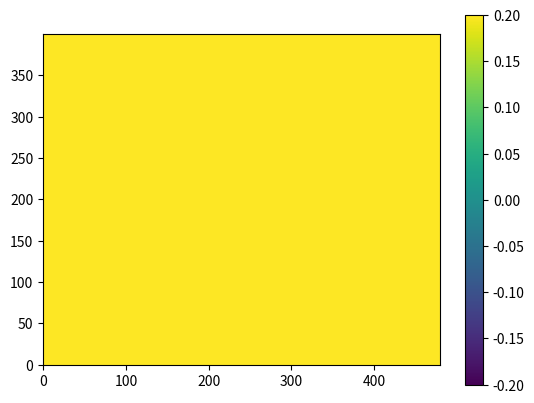

Write the Python code that produced this figure. (Note: this script raises an exception after producing the figure.)
from __future__ import division
import numpy
import matplotlib.pyplot as plt
from time import time



si = slice(1,-1)
def advance(c, f, g):
    f[si,si] = c[si,si]*(g[2:,si] + g[:-2,si] + g[si,2:] + g[si,:-2] - 4*g[si,si]) \
            + 2*g[si,si] - f[si,si]



# Setup
nx, ny = 480, 400
tmax, tgap = 200, 10
c = numpy.ones((nx,ny))*0.25
f = numpy.zeros_like(c)
g = numpy.zeros_like(c)


# Plot using the matplotlib
plt.ion()
imag = plt.imshow(c.T, origin='lower', vmin=-0.2, vmax=0.2)
plt.colorbar()


# Main loop for the time evolution
t0 = time()
for tn in xrange(1,tmax+1):
    g[nx//3,ny//2] += numpy.sin(0.1*tn) 
    advance(c, f, g)
    advance(c, g, f)

    if tn%tgap == 0:
        print("%d (%d %%)" % (tn, tn/tmax*100))
        imag.set_array(f.T)
        plt.draw()
        #plt.savefig('./png/%.5d.png' % tn) 

print("throughput: %1.3f Mcell/s" % (nx*ny*tmax/(time()-t0)/1e6))
